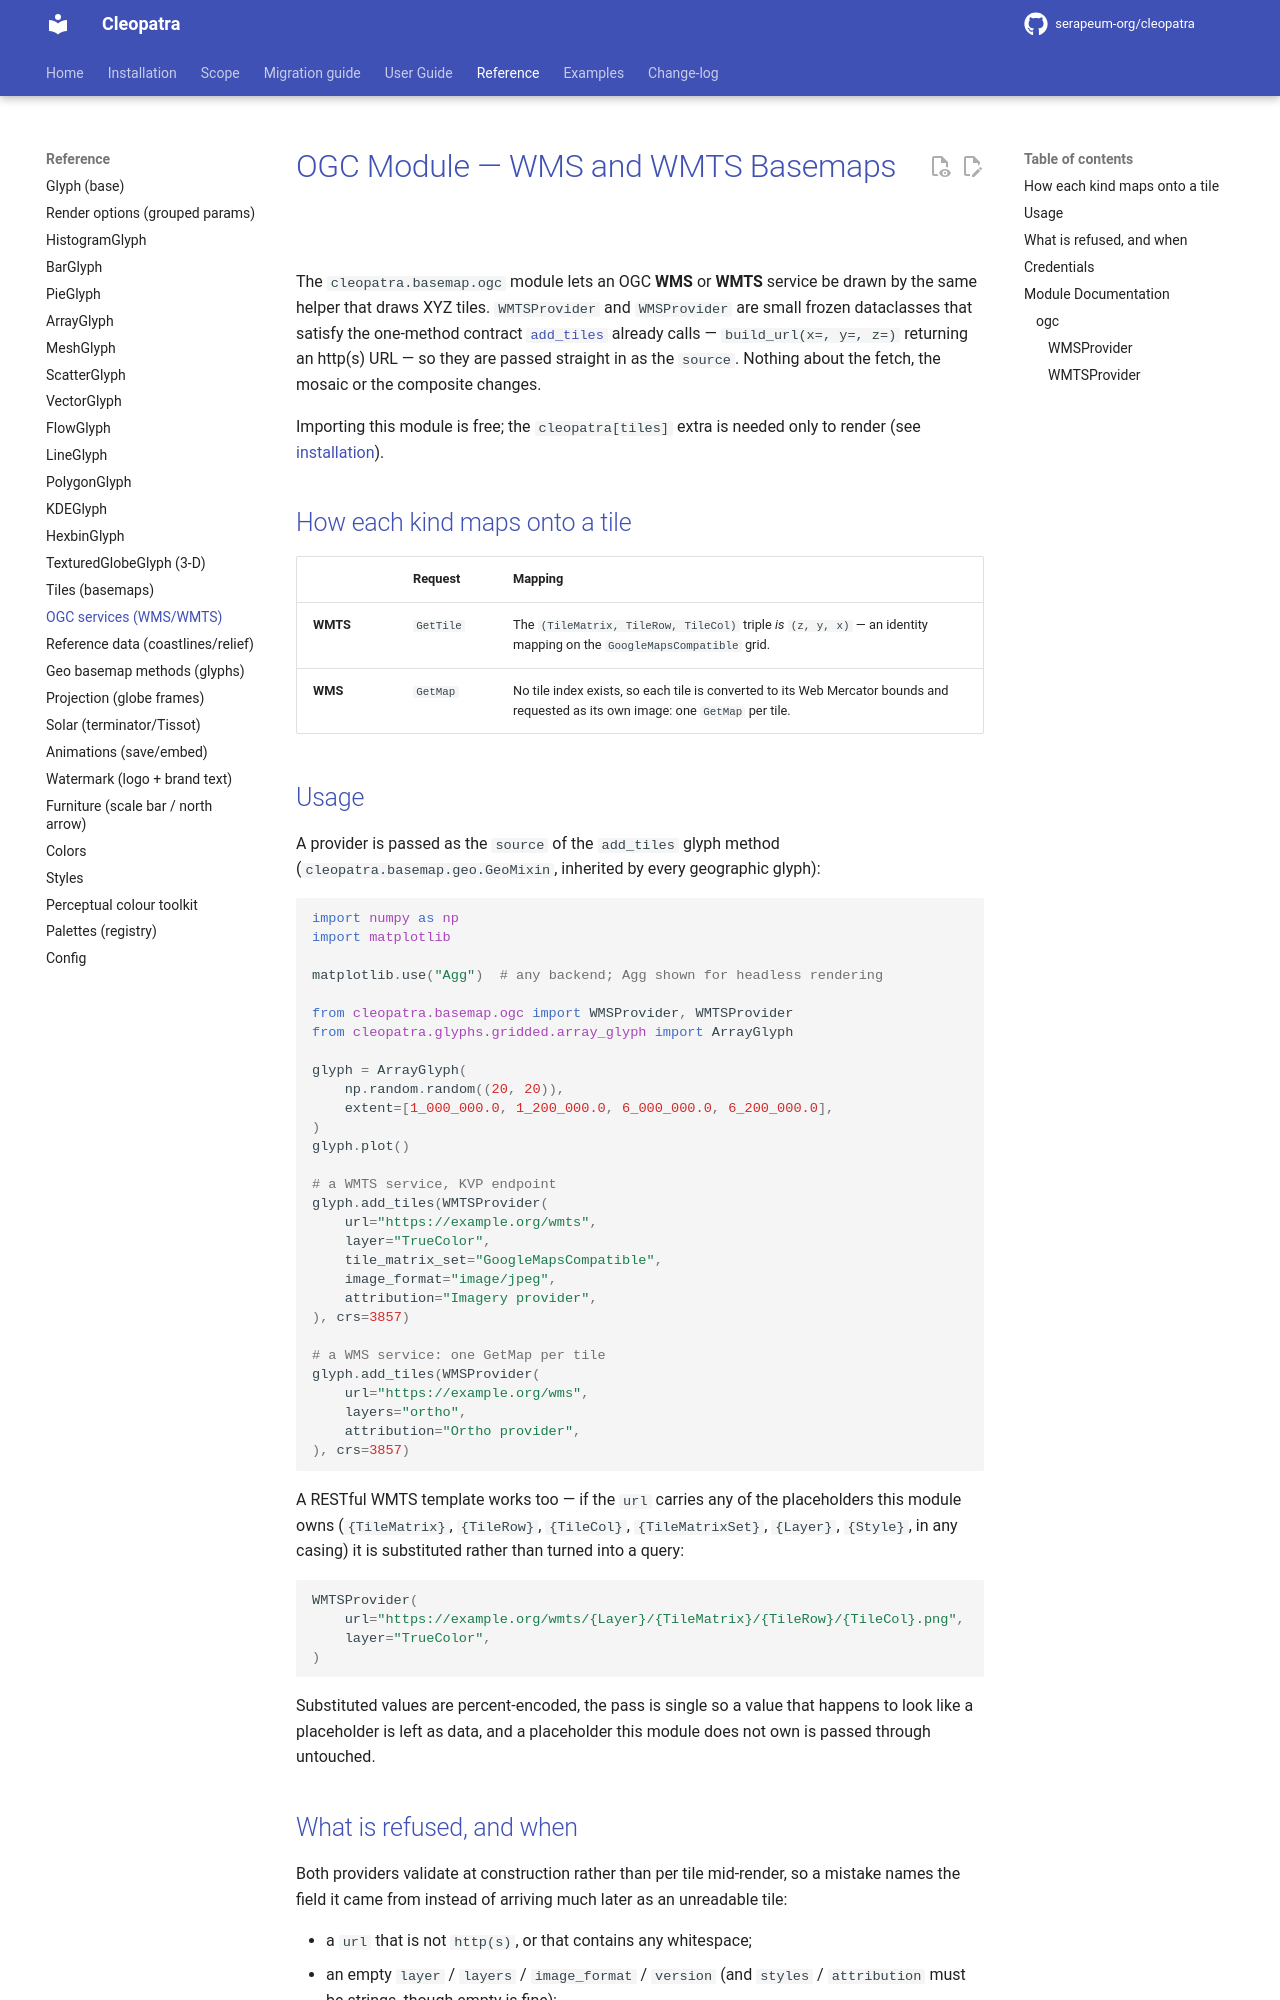

repository: serapeum-org/cleopatra · page: 0.46.2/reference/ogc/index.html · generator: mkdocs

# OGC Module — WMS and WMTS Basemaps

The `cleopatra.basemap.ogc` module lets an OGC **WMS** or **WMTS** service be drawn by the
same helper that draws XYZ tiles. `WMTSProvider` and `WMSProvider` are small frozen
dataclasses that satisfy the one-method contract
[`add_tiles`](tiles.md) already calls — `build_url(x=, y=, z=)` returning an http(s) URL —
so they are passed straight in as the `source`. Nothing about the fetch, the mosaic or the
composite changes.
